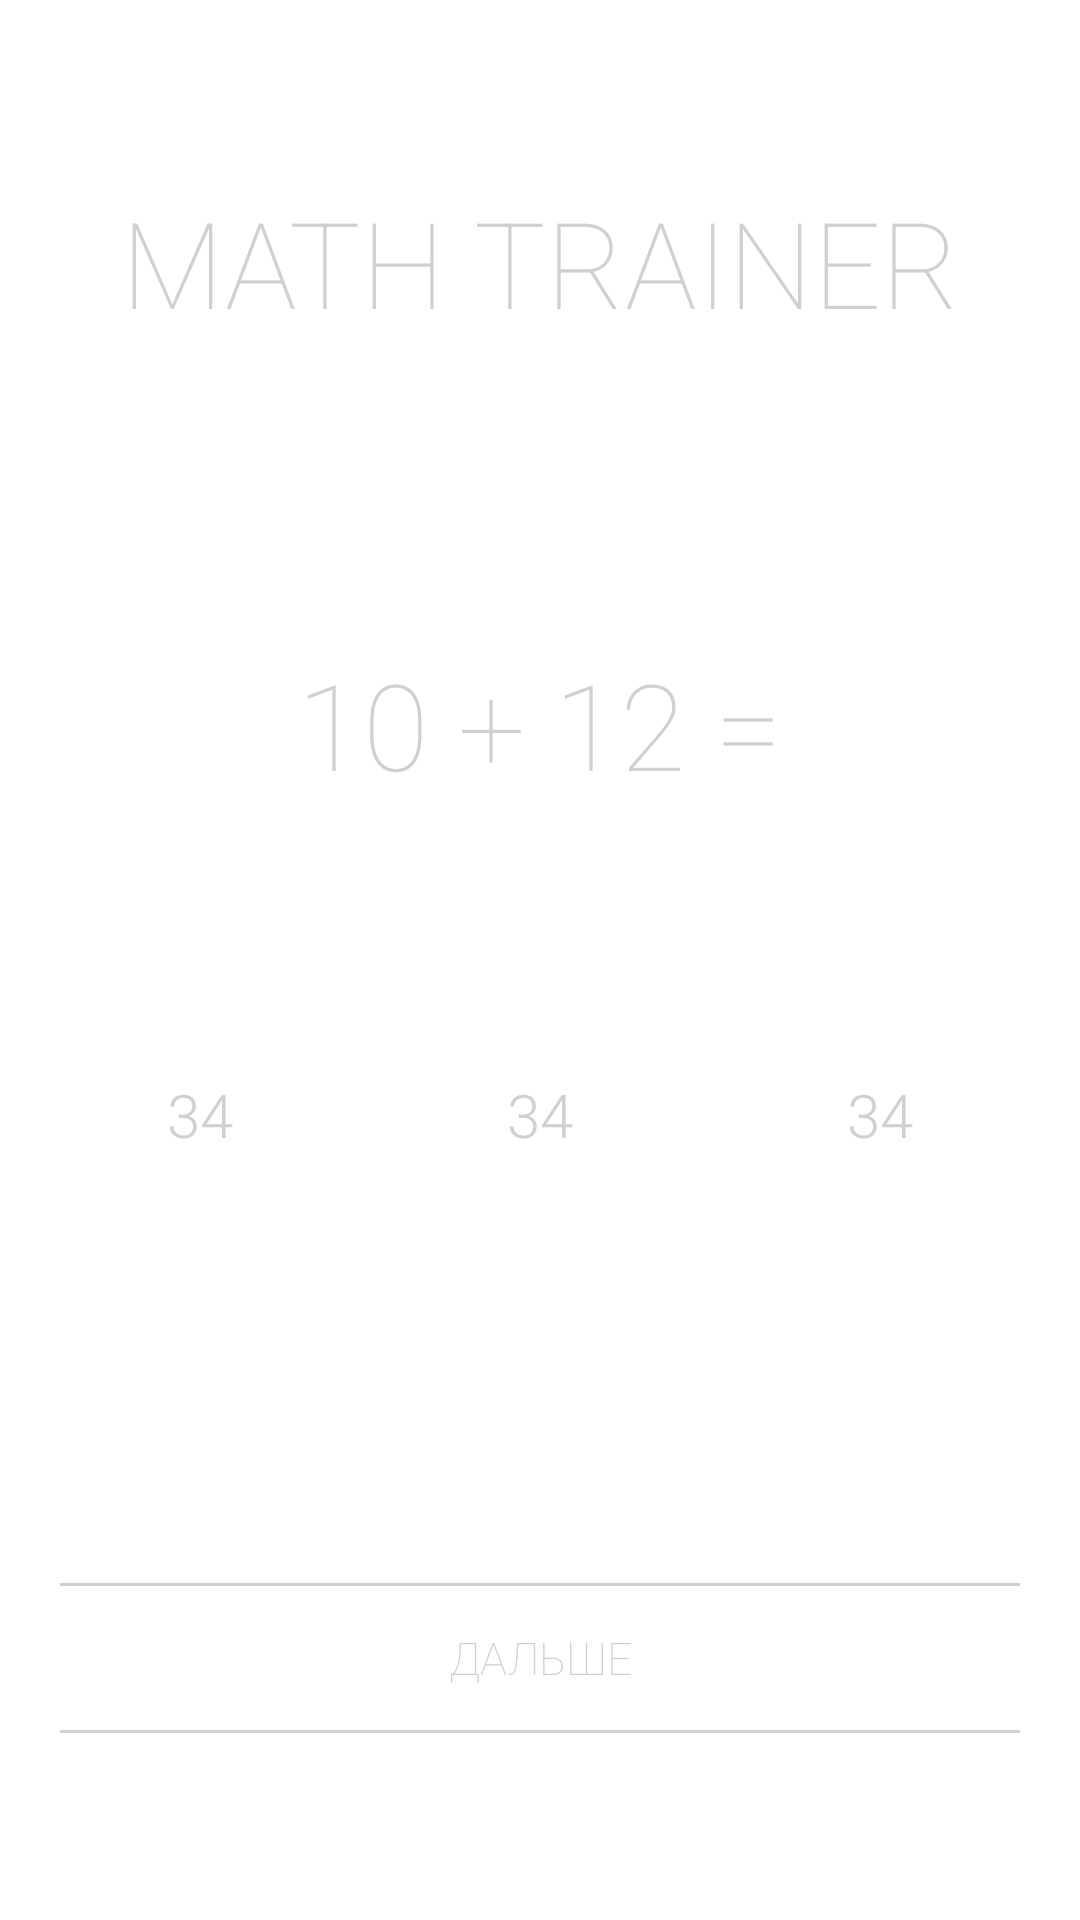

Reconstruct the res/layout file that produces this screen, plus the resources it refers to.
<!-- AndroidManifest.xml: activity theme Background_light_3 -->
<!-- res/layout/activity_math_trainer.xml -->
<?xml version="1.0" encoding="utf-8"?>
<LinearLayout
    xmlns:android="http://schemas.android.com/apk/res/android"
    xmlns:tools="http://schemas.android.com/tools"
    android:id="@+id/list"
    android:layout_width="match_parent"
    android:layout_height="match_parent"
    android:layout_gravity="center_vertical"
    android:animateLayoutChanges="true"
    android:orientation="vertical"
    tools:context=".Games.MathTrainerGame.MathTrainerActivity">
    
    
    

    
    
    
    
    
    
    
    
    
    
    
    
    
    
    
    
    
    
    
    

    

    <RelativeLayout
        android:layout_width="match_parent"
        android:layout_height="match_parent"
        android:layout_weight="4">


        <TextView
            android:id="@+id/title"
            android:layout_width="match_parent"
            android:layout_height="match_parent"
            android:layout_centerHorizontal="true"
            android:gravity="center"
            android:hint="MATH TRAINER"
            android:textColorHint="@color/main_text_and_icons_color"
            android:textSize="40dp" />
    </RelativeLayout>


    <RelativeLayout
        android:layout_width="match_parent"
        android:layout_height="match_parent"
        android:layout_below="@+id/title"
        android:layout_centerInParent="true"
        android:layout_weight="3">


        <TextView
            android:id="@+id/problem"
            android:layout_width="wrap_content"
            android:layout_height="wrap_content"

            android:layout_centerHorizontal="true"
            android:layout_marginTop="40dp"
            android:hint="10 + 12 ="
            android:text=""
            android:textColorHint="@color/main_text_and_icons_color"
            android:textSize="40sp" />

        <LinearLayout
            android:id="@+id/layout"
            android:layout_width="match_parent"
            android:layout_height="200dp"
            android:layout_below="@+id/problem"
            android:layout_marginTop="10dp"
            android:gravity="center"
            android:orientation="horizontal"
            android:padding="10dp">

            <TextView
                android:id="@+id/text"
                android:layout_width="90dp"
                android:layout_height="50dp"
                android:layout_margin="10dp"
                android:layout_weight="5"
                android:gravity="center"
                android:text="34"
                android:textFontWeight="@integer/material_motion_duration_long_2"
                android:textSize="20dp"
                android:translationZ="5dp" />

            <TextView
                android:id="@+id/text1"
                android:layout_width="90dp"
                android:layout_height="50dp"
                android:layout_margin="10dp"
                android:layout_weight="5"
                android:gravity="center"
                android:text="34"
                android:textFontWeight="@integer/material_motion_duration_long_2"
                android:textSize="20dp"
                android:translationZ="5dp" />

            <TextView
                android:id="@+id/text2"
                android:layout_width="90dp"
                android:layout_height="50dp"
                android:layout_margin="10dp"
                android:layout_weight="5"
                android:gravity="center"
                android:text="34"
                android:textFontWeight="@integer/material_motion_duration_long_2"
                android:textSize="20dp"
                android:translationZ="5dp" />
        </LinearLayout>

    </RelativeLayout>

    <RelativeLayout
        android:layout_width="match_parent"
        android:layout_height="match_parent"
        android:layout_weight="4"
        android:gravity="center"
        android:paddingHorizontal="20dp">

        <View
            android:id="@+id/line0"
            android:layout_width="match_parent"
            android:layout_height="1dp"
            android:background="@color/main_text_and_icons_color" />

        <android.widget.Button
            android:id="@+id/next"
            android:layout_width="match_parent"
            android:layout_height="wrap_content"
            android:layout_below="@+id/line0"
            android:layout_centerInParent="true"
            android:background="@color/null_color"
            android:fontFamily="sans-serif-thin"
            android:gravity="center"
            android:text="Дальше"
            android:textAllCaps="true" />

        <View
            android:id="@+id/line2"
            android:layout_width="match_parent"
            android:layout_height="1dp"
            android:layout_below="@id/next"
            android:background="@color/main_text_and_icons_color" />
    </RelativeLayout>


</LinearLayout>
<!-- resources referenced by this layout -->
<resources>
  <color name="main_text_and_icons_color">#D3CFCF</color>
  <color name="null_color">#00FFFFFF</color>
  <style name="Background_light_3" parent="Theme.MaterialComponents.DayNight.NoActionBar">
          
          <item name="colorPrimary">@color/primary_200</item>
          <item name="colorPrimaryVariant">@color/primary_700</item>
          <item name="colorOnPrimary">@color/main_text_and_icons_color</item>
          <item name="android:windowBackground">@drawable/background_light_3</item>
  
          
          <item name="colorSecondary">@color/teal_200</item>
          <item name="colorSecondaryVariant">@color/teal_700</item>
          <item name="colorOnSecondary">@color/black</item>
          
          <item name="android:statusBarColor">?attr/colorPrimaryVariant</item>
          <item name="switchStyle">@string/material_motion_easing_linear</item>
          
          <item name="android:buttonCornerRadius">20dp</item>
          <item name="android:textColor">@color/main_text_and_icons_color</item>
          <item name="android:textColorAlertDialogListItem">@color/black</item>
          <item name="textColorAlertDialogListItem">@color/black</item>
          <item name="android:textAllCaps">false</item>
          <item name="fontFamily">sans-serif-thin</item>
          <item name="android:colorButtonNormal">@color/null_color</item>
          <item name="colorButtonNormal">@color/null_color</item>
          <item name="android:textSize">15sp</item>
          <item name="bottomNavigationStyle">@drawable/bottom_navigation</item>
      </style>
  <color name="primary_200">#FBFAFB</color>
  <color name="primary_700">#FF3700B3</color>
  <color name="teal_200">#FF03DAC5</color>
  <color name="teal_700">#FF018786</color>
  <color name="black">#FF000000</color>
</resources>
